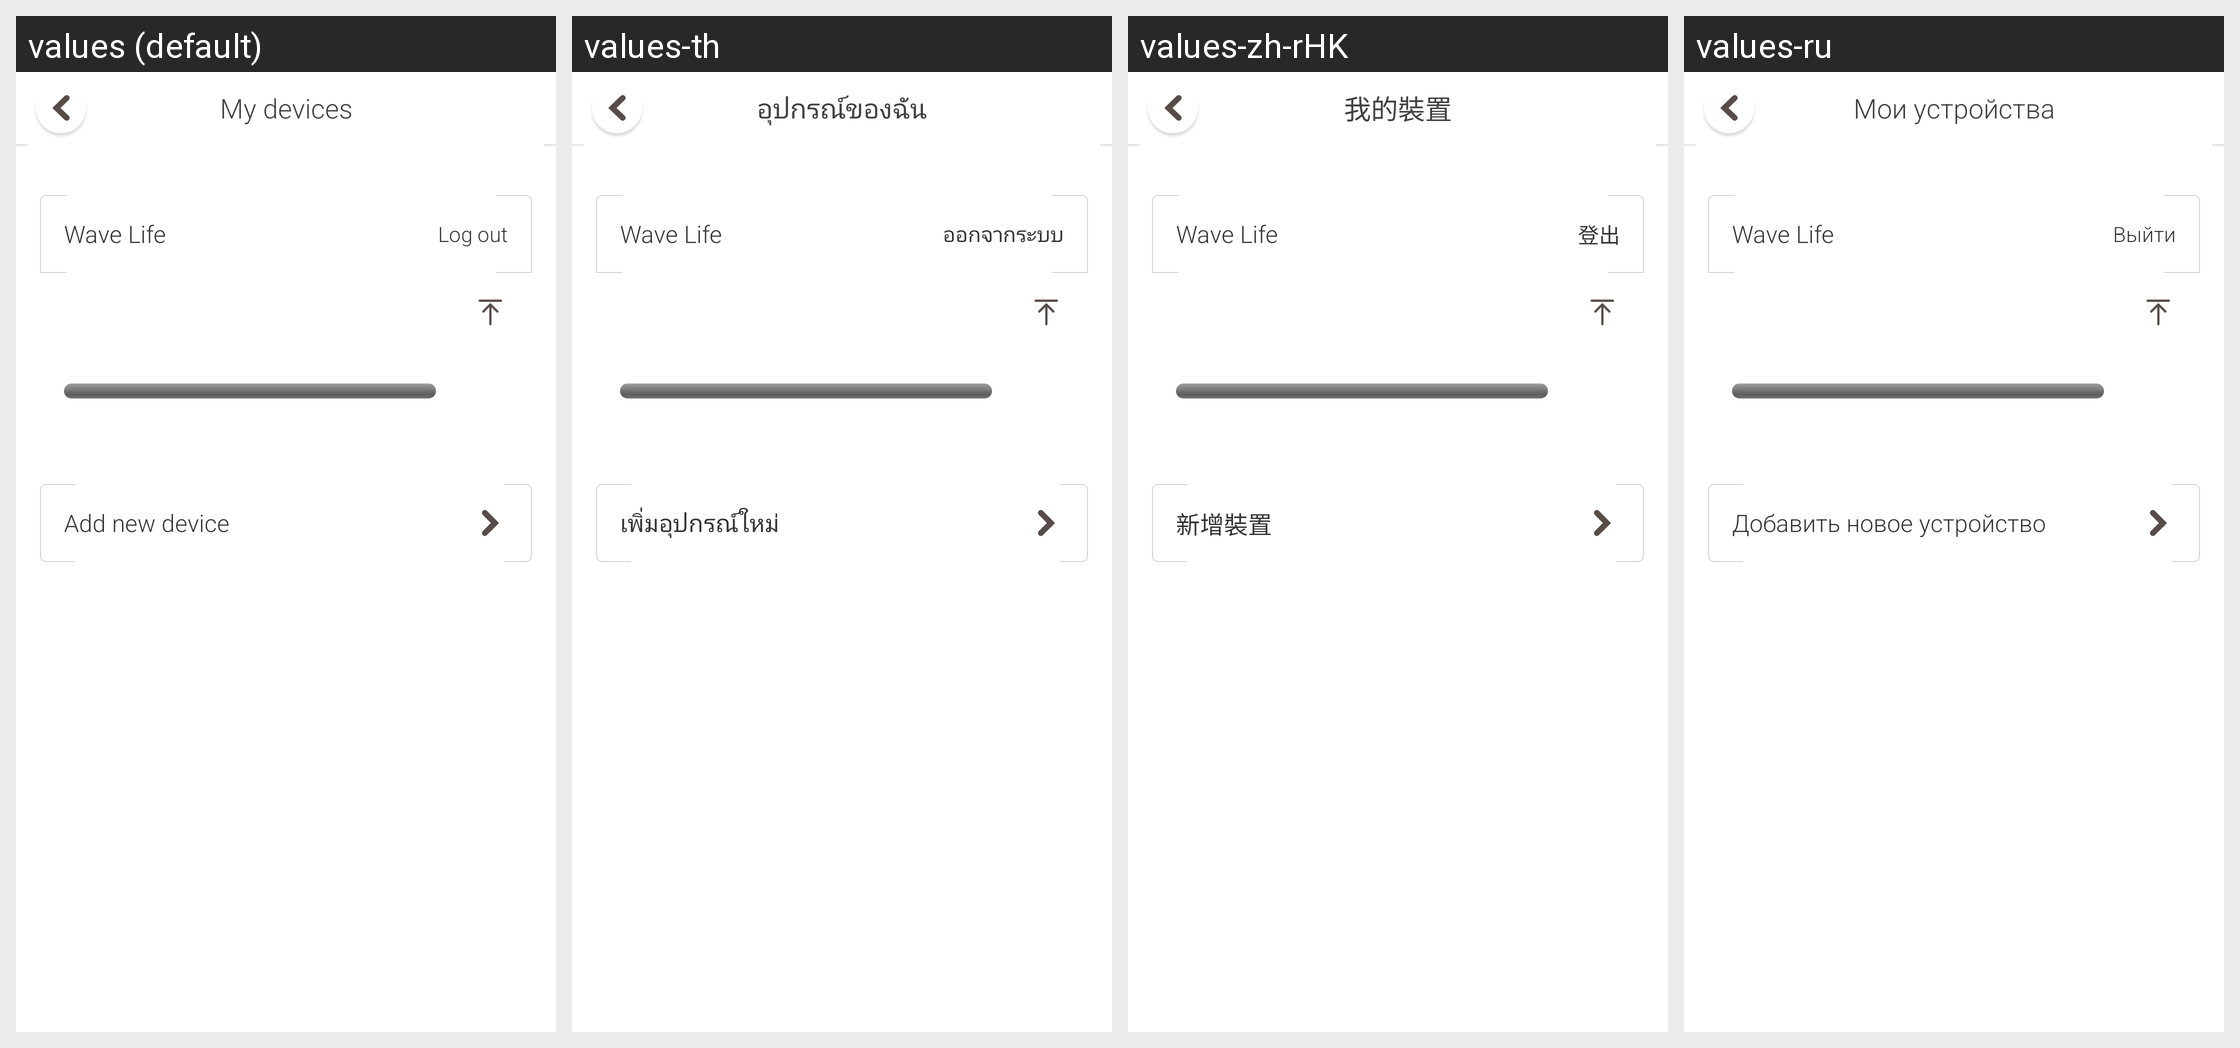

Strings drawn on this Android screen and how each of the app's shown locales translates them:
Android screen res/layout/activity_device_setting.xml rendered under 4 locales, left to right: values (default), values-th, values-zh-rHK, values-ru. Device: Nexus 5 (rendered at 1080×1920; each locale shown at half size, 540×960, under a caption strip naming it); theme AppTheme.
Other locales in the repository, not shown: values-de, values-es, values-fr, values-hu, values-in, values-it, values-ms, values-nl, values-pt, values-ro, values-sr, values-tr, values-uk, values-vi.
Strings drawn on this screen, with the default value and each locale's value (text and hints the layout hard-codes, and strings that could not be matched under every locale, appear in the picture but are not listed):

my_devices
  values: My devices
  values-th: อุปกรณ์ของฉัน
  values-zh-rHK: 我的裝置
  values-ru: Мои устройства

boom_band
  values: Wave Life
  values-th: Wave Life  [not translated; the default value is used]
  values-zh-rHK: Wave Life  [not translated; the default value is used]
  values-ru: Wave Life  [not translated; the default value is used]

str_remove_devices
  values: Log out
  values-th: ออกจากระบบ
  values-zh-rHK: 登出
  values-ru: Выйти

add_new_device
  values: Add new device
  values-th: เพิ่มอุปกรณ์ใหม่
  values-zh-rHK: 新增裝置
  values-ru: Добавить новое устройство
